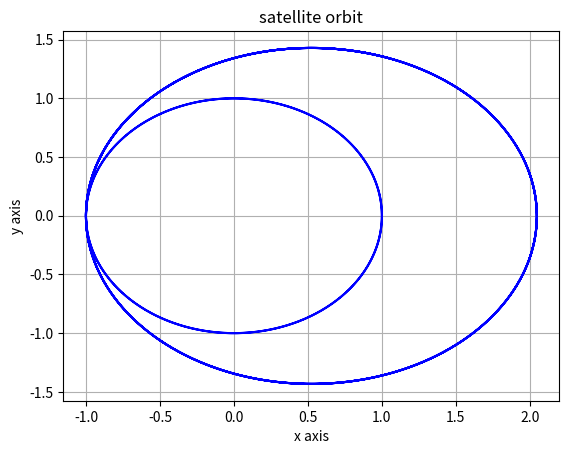
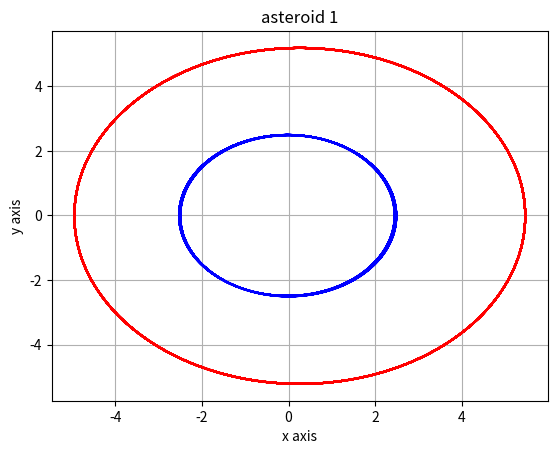
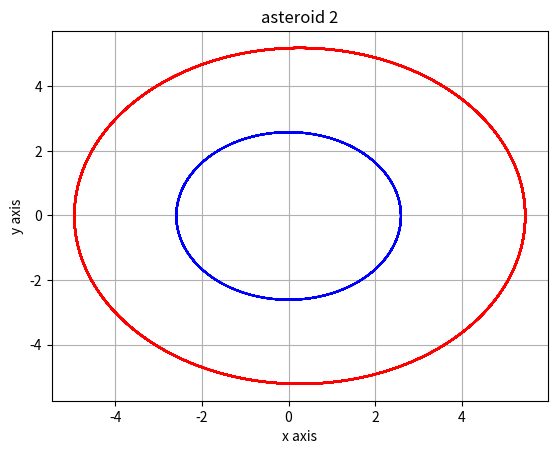
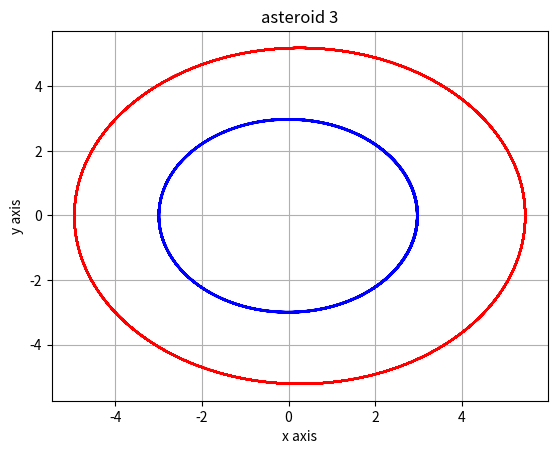
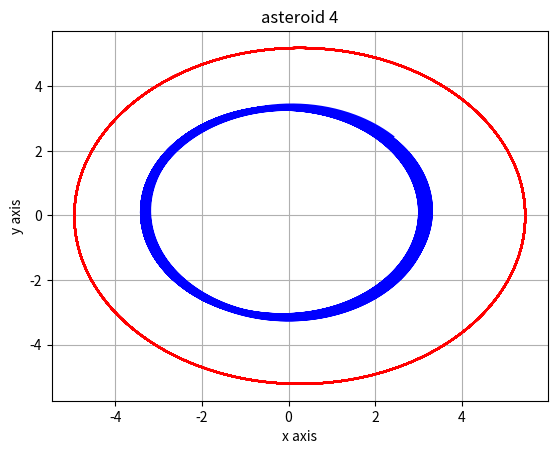

Write the Python code that produced these figures, in order.
#Cassandra Bodin
#Phys305
#Hw 6
#2/26/19

#run by "python hmk6_bodin.py"

#Problem 1: satellite orbits sun in circular orbit (r=1AU) as crossing xaxis add a 1 time impulse in direction of its motion. Plot orbit before and after kick.

def Problem1():
    import math
    import numpy as np
    import matplotlib.pyplot as plt

    G = 6.67e-11
    GMs = 4*(math.pi**2)
    ecc_sat = 0 #circular orbit
    semimajor_sat = 1 #radius 1AU
    a = semimajor_sat
    perihelion_sat = a*(1-ecc_sat)
    m_sat = 1000 #chose a mass for the satellite in kg. Would be a medium to large satellite
    m_sun = 1.989e30
    vp_sat = math.sqrt(GMs) * math.sqrt((1+ecc_sat) / (a*(1-ecc_sat)) * (1+(m_sat/m_sun)))

   #initial values
    vx = 0
    vy = vp_sat
    x = -perihelion_sat
    y = 0 


# steps and time (in years)
    h = 1e-3
    t_final = 10
    t_initial = 0
    t = t_initial
    count = 0

#variables for graphing
    xarr = np.array([])
    yarr = np.array([])
    xarr = np.append(xarr,x)
    yarr = np.append(yarr,y)

#variable dependent variables
    r = math.sqrt(x**2 + y**2)
    v = math.sqrt(vx**2 + vy**2)


#impliment verler method
    while (t < t_final):

#initial acceleration
        ax=(-GMs)*x/r**3
        ay=(-GMs)*y/r**3

#position values -> calculate r
        x += vx*h +(.5)*ax*h**2
        y += vy*h +(.5)*ay*h**2
        r = math.sqrt(x**2 + y**2)

#new acceleration values
        ax1 = (-GMs)*x/r**3
        ay1 = (-GMs)*y/r**3

#velocity values -> calculate v
        vx += (h/2)*(ax1+ax)
        vy +=(h/2)*(ay1+ay)
        v = math.sqrt(vx**2 + vy**2)

#add the kick in the y direction using an if statement
#chose count==2000 because it is after a bunch of orbits and has a bunch of orbits after it
        if (count==2000): 
            vy += 1
            
#graphing values                                          
        xarr = np.append(xarr,x)
        yarr = np.append(yarr,y)

        count += 1
  
        t = t+h
 
#now plot
    fig, ax = plt.subplots()

#plot of the orbit, comment out and uncomment next section to see energy graph
    ax.plot (xarr, yarr, 'b')
    ax.set(title='satellite orbit', xlabel='x axis', ylabel='y axis')
    ax.grid()
    fig.savefig('satellite_orbit.png') #uncomment to save

    plt.show()
Problem1()
#________________________________________________________________________

#Problem 2:4 astroids at 2.5AU, 2.6AU, 3AU, 3.28AU from sun. Assume a circular orbit. 3 body orbit with jupiter and the sun.


def Problem2():
    import math
    import numpy as np
    import matplotlib.pyplot as plt
    from matplotlib.animation import FuncAnimation


    G = 6.674e-11
    GMs = 4*(math.pi**2)
    m_sun = 1.989e30

#info Jupiter
    ecc_jup = 0.0489
    semimajor_jup = 5.2044
    a_jup = semimajor_jup
    perihelion_jup = a_jup*(1-ecc_jup)
    m_jup = 1.8982e27
    
    vp_jup = math.sqrt(GMs) * math.sqrt((1+ecc_jup) / (a_jup*(1-ecc_jup)) * (1+(m_jup/m_sun)))

    def Asteroid1():
#info Asteroid 1
        ecc_a1 = 0 #circular
        semimajor_a1 = 2.5 
        a_a1 = semimajor_a1
        perihelion_a1 = a_a1*(1-ecc_a1)
        m_a1 = 1e10 #mass of the asteroids are arbitarary since <<Msun

#initial parameters for asteroid
        vp_a1 = math.sqrt(GMs) * math.sqrt((1+ecc_a1) / (a_a1*(1-ecc_a1)) * (1+(m_a1/m_sun)))
        vx = 0
        vy = vp_a1
        x = -perihelion_a1
        y = 0 

#initial parameters for Jupiter
        vx2 = 0
        vy2 = vp_jup
        x2 = -perihelion_jup
        y2 = 0

# steps and time (in years)
        h = 1e-2
        t_final = 300 #need a ton of orbits to see what is happening
        t_initial = 0
        t = t_initial
        count = 0

#variables for graphing asteroid and variable dependent variables
        xarr = np.array([])
        yarr = np.array([])
        xarr = np.append(xarr,x)
        yarr = np.append(yarr,y)
        r = math.sqrt(x**2 + y**2)
        v = math.sqrt(vx**2 + vy**2)

#variables for graphing jupiter and variable dependent variables
        xarr2 = np.array([])
        yarr2 = np.array([])
        xarr2 = np.append(xarr2,x2)
        yarr2 = np.append(yarr2,y2)
        r2 = math.sqrt(x2**2 + y2**2)
        v2 = math.sqrt(vx2**2 + vy2**2)

        while (t < t_final):
#radial values
            r = math.sqrt(x**2 + y**2)
            r2 = math.sqrt(x2**2 + y2**2)
            rrel = math.sqrt( (x-x2)**2 + (y-y2)**2)

#velocity values
      # vx, vy is asteroid
      # vx2, vy2 is jupiter
            vx = vx +h*(-GMs*x/r**3- GMs*(m_jup/m_sun)*(x-x2)/rrel**3)
            vy = vy+h*(-GMs*y/r**3- GMs*(m_jup/m_sun)*(y-y2)/rrel**3)
            vx2 = vx2 +h*(-GMs*x2/r2**3)#- GMs*(m_jup/m_sun)*(x2-x)/r**3) #add jupiter mass dependence on asteroid by uncommenting
            vy2 = vy2 +h*(-GMs*y2/r2**3)# - GMs*(m_jup/m_sun)*(y2-y)/r**3)#add jupiter mass dependence on asteroid by uncommenting

#position values
      # x, y is asteroid
      # x2, y2 is jupiter
            x = x + vx*h
            y = y + vy*h
            x2 = x2 + vx2*h
            y2 = y2 + vy2*h                                                                
#graph                                     
            xarr = np.append(xarr,x)
            yarr = np.append(yarr,y)
            xarr2 = np.append(xarr2,x2)
            yarr2 = np.append(yarr2,y2)
            count += 1
  
            t = t+h
#now plot
        fig, ax = plt.subplots()

#plot of the orbit
        ax.plot (xarr, yarr, 'b', linewidth=1)
        ax.plot (xarr2, yarr2, 'r')
        ax.set(title='asteroid 1', xlabel='x axis', ylabel='y axis')
        ax.grid()
        fig.savefig('asteroid_1.png')  # uncomment to save plot

    Asteroid1()

    def Asteroid2():
#info Asteroid 2 - 
        ecc_a2 = 0 #circular
        semimajor_a2 = 2.6
        a_a2 = semimajor_a2
        perihelion_a2 = a_a2*(1-ecc_a2)
        m_a2 = 1e10

#initial parameters for asteroid
        vp_a2 = math.sqrt(GMs) * math.sqrt((1+ecc_a2) / (a_a2*(1-ecc_a2)) * (1+(m_a2/m_sun)))
        vx = 0
        vy = vp_a2
        x = -perihelion_a2
        y = 0 

#initial parameters for Jupiter
        vx2 = 0
        vy2 = vp_jup
        x2 = -perihelion_jup
        y2 = 0

# steps and time (in years)
        h = 1e-2
        t_final = 300
        t_initial = 0
        t = t_initial
        count = 0

#variables for graphing asteroid and variable dependent variables
        xarr = np.array([])
        yarr = np.array([])
        xarr = np.append(xarr,x)
        yarr = np.append(yarr,y)
        r = math.sqrt(x**2 + y**2)
        v = math.sqrt(vx**2 + vy**2)

#variables for graphing jupiter and variable dependent variables
        xarr2 = np.array([])
        yarr2 = np.array([])
        xarr2 = np.append(xarr2,x2)
        yarr2 = np.append(yarr2,y2)
        r2 = math.sqrt(x2**2 + y2**2)
        v2 = math.sqrt(vx2**2 + vy2**2)

        while (t < t_final):
#radial values
            r = math.sqrt(x**2 + y**2)
            r2 = math.sqrt(x2**2 + y2**2)
            rrel = math.sqrt( (x-x2)**2 + (y-y2)**2)

#velocity values
      # vx, vy is asteroid
      # vx2, vy2 is jupiter
            vx = vx +h*(-GMs*x/r**3- GMs*(m_jup/m_sun)*(x-x2)/rrel**3)
            vy = vy+h*(-GMs*y/r**3- GMs*(m_jup/m_sun)*(y-y2)/rrel**3)
            vx2 = vx2 +h*(-GMs*x2/r2**3)#- GMs*(m_jup/m_sun)*(x2-x)/r**3) #add jupiter mass dependence on asteroid by uncommenting
            vy2 = vy2 +h*(-GMs*y2/r2**3)# - GMs*(m_jup/m_sun)*(y2-y)/r**3)#add jupiter mass dependence on asteroid by uncommenting

#position values
      # x, y is asteroid
      # x2, y2 is jupiter
            x = x + vx*h
            y = y + vy*h
            x2 = x2 + vx2*h
            y2 = y2 + vy2*h                                                                
#graph                                     
            xarr = np.append(xarr,x)
            yarr = np.append(yarr,y)
            xarr2 = np.append(xarr2,x2)
            yarr2 = np.append(yarr2,y2)
            count += 1
  
            t = t+h
#now plot
        fig, ax = plt.subplots()

#plot of the orbit
        ax.plot (xarr, yarr, 'b', linewidth=1)
        ax.plot (xarr2, yarr2, 'r')
        ax.set(title='asteroid 2', xlabel='x axis', ylabel='y axis')

        ax.grid()
        fig.savefig('asteroid_2.png')  # uncomment to save plot

    Asteroid2()
    def Asteroid3():
#info Asteroid 3 - 
        ecc_a3 = 0 #circular
        semimajor_a3 = 3
        a_a3 = semimajor_a3
        perihelion_a3 = a_a3*(1-ecc_a3)
        m_a3 = 1e10

#initial parameters for asteroid
        vp_a3 = math.sqrt(GMs) * math.sqrt((1+ecc_a3) / (a_a3*(1-ecc_a3)) * (1+(m_a3/m_sun)))
        vx = 0
        vy = vp_a3
        x = -perihelion_a3
        y = 0 

#initial parameters for Jupiter
        vx2 = 0
        vy2 = vp_jup
        x2 = -perihelion_jup
        y2 = 0

# steps and time (in years)
        h = 1e-2
        t_final = 300
        t_initial = 0
        t = t_initial
        count = 0

#variables for graphing asteroid and variable dependent variables
        xarr = np.array([])
        yarr = np.array([])
        xarr = np.append(xarr,x)
        yarr = np.append(yarr,y)
        r = math.sqrt(x**2 + y**2)
        v = math.sqrt(vx**2 + vy**2)

#variables for graphing jupiter and variable dependent variables
        xarr2 = np.array([])
        yarr2 = np.array([])
        xarr2 = np.append(xarr2,x2)
        yarr2 = np.append(yarr2,y2)
        r2 = math.sqrt(x2**2 + y2**2)
        v2 = math.sqrt(vx2**2 + vy2**2)

        while (t < t_final):
#radial values
            r = math.sqrt(x**2 + y**2)
            r2 = math.sqrt(x2**2 + y2**2)
            rrel = math.sqrt( (x-x2)**2 + (y-y2)**2)

#velocity values
      # vx, vy is asteroid
      # vx2, vy2 is jupiter
            vx = vx +h*(-GMs*x/r**3- GMs*(m_jup/m_sun)*(x-x2)/rrel**3)
            vy = vy+h*(-GMs*y/r**3- GMs*(m_jup/m_sun)*(y-y2)/rrel**3)
            vx2 = vx2 +h*(-GMs*x2/r2**3)#- GMs*(m_jup/m_sun)*(x2-x)/r**3) #add jupiter mass dependence on asteroid by uncommenting
            vy2 = vy2 +h*(-GMs*y2/r2**3)# - GMs*(m_jup/m_sun)*(y2-y)/r**3)#add jupiter mass dependence on asteroid by uncommenting

#position values
      # x, y is asteroid
      # x2, y2 is jupiter
            x = x + vx*h
            y = y + vy*h
            x2 = x2 + vx2*h
            y2 = y2 + vy2*h                                                                
#graph                                     
            xarr = np.append(xarr,x)
            yarr = np.append(yarr,y)
            xarr2 = np.append(xarr2,x2)
            yarr2 = np.append(yarr2,y2)
            count += 1
  
            t = t+h
#now plot
        fig, ax = plt.subplots()

#plot of the orbit
        ax.plot (xarr, yarr, 'b', linewidth=1)
        ax.plot (xarr2, yarr2, 'r')
        ax.set(title='asteroid 3', xlabel='x axis', ylabel='y axis')

        ax.grid()
        fig.savefig('asteroid_3.png')  # uncomment to save plot

    Asteroid3()
    def Asteroid4():
#info Asteroid 4 - 
        ecc_a4 = 0 #circular
        semimajor_a4 = 3.28
        a_a4 = semimajor_a4
        perihelion_a4 = a_a4*(1-ecc_a4)
        m_a4 = 1e10

#initial parameters for asteroid
        vp_a4 = math.sqrt(GMs) * math.sqrt((1+ecc_a4) / (a_a4*(1-ecc_a4)) * (1+(m_a4/m_sun)))
        vx = 0
        vy = vp_a4
        x = -perihelion_a4
        y = 0 

#initial parameters for Jupiter
        vx2 = 0
        vy2 = vp_jup
        x2 = -perihelion_jup
        y2 = 0

# steps and time (in years)
        h = 1e-2
        t_final = 300
        t_initial = 0
        t = t_initial
        count = 0

#variables for graphing asteroid and variable dependent variables
        xarr = np.array([])
        yarr = np.array([])
        xarr = np.append(xarr,x)
        yarr = np.append(yarr,y)
        r = math.sqrt(x**2 + y**2)
        v = math.sqrt(vx**2 + vy**2)

#variables for graphing jupiter and variable dependent variables
        xarr2 = np.array([])
        yarr2 = np.array([])
        xarr2 = np.append(xarr2,x2)
        yarr2 = np.append(yarr2,y2)
        r2 = math.sqrt(x2**2 + y2**2)
        v2 = math.sqrt(vx2**2 + vy2**2)

        while (t < t_final):
#radial values
            r = math.sqrt(x**2 + y**2)
            r2 = math.sqrt(x2**2 + y2**2)
            rrel = math.sqrt( (x-x2)**2 + (y-y2)**2)

#velocity values
      # vx, vy is asteroid
      # vx2, vy2 is jupiter
            vx = vx +h*(-GMs*x/r**3- GMs*(m_jup/m_sun)*(x-x2)/rrel**3)
            vy = vy+h*(-GMs*y/r**3- GMs*(m_jup/m_sun)*(y-y2)/rrel**3)
            vx2 = vx2 +h*(-GMs*x2/r2**3)#- GMs*(m_jup/m_sun)*(x2-x)/r**3) #add jupiter mass dependence on asteroid by uncommenting
            vy2 = vy2 +h*(-GMs*y2/r2**3)# - GMs*(m_jup/m_sun)*(y2-y)/r**3)#add jupiter mass dependence on asteroid by uncommenting

#position values
      # x, y is asteroid
      # x2, y2 is jupiter
            x = x + vx*h
            y = y + vy*h
            x2 = x2 + vx2*h
            y2 = y2 + vy2*h                                                                
#graph                                     
            xarr = np.append(xarr,x)
            yarr = np.append(yarr,y)
            xarr2 = np.append(xarr2,x2)
            yarr2 = np.append(yarr2,y2)
            count += 1
  
            t = t+h
#now plot
        fig, ax = plt.subplots()

#plot of the orbit
        ax.plot (xarr, yarr, 'b', linewidth=1)
        ax.plot (xarr2, yarr2, 'r')
        ax.set(title='asteroid 4', xlabel='x axis', ylabel='y axis')

        ax.grid()
        fig.savefig('asteroid_4.png')  # uncomment to save plot

    Asteroid4()

    plt.show('all') #show plot command
Problem2()
